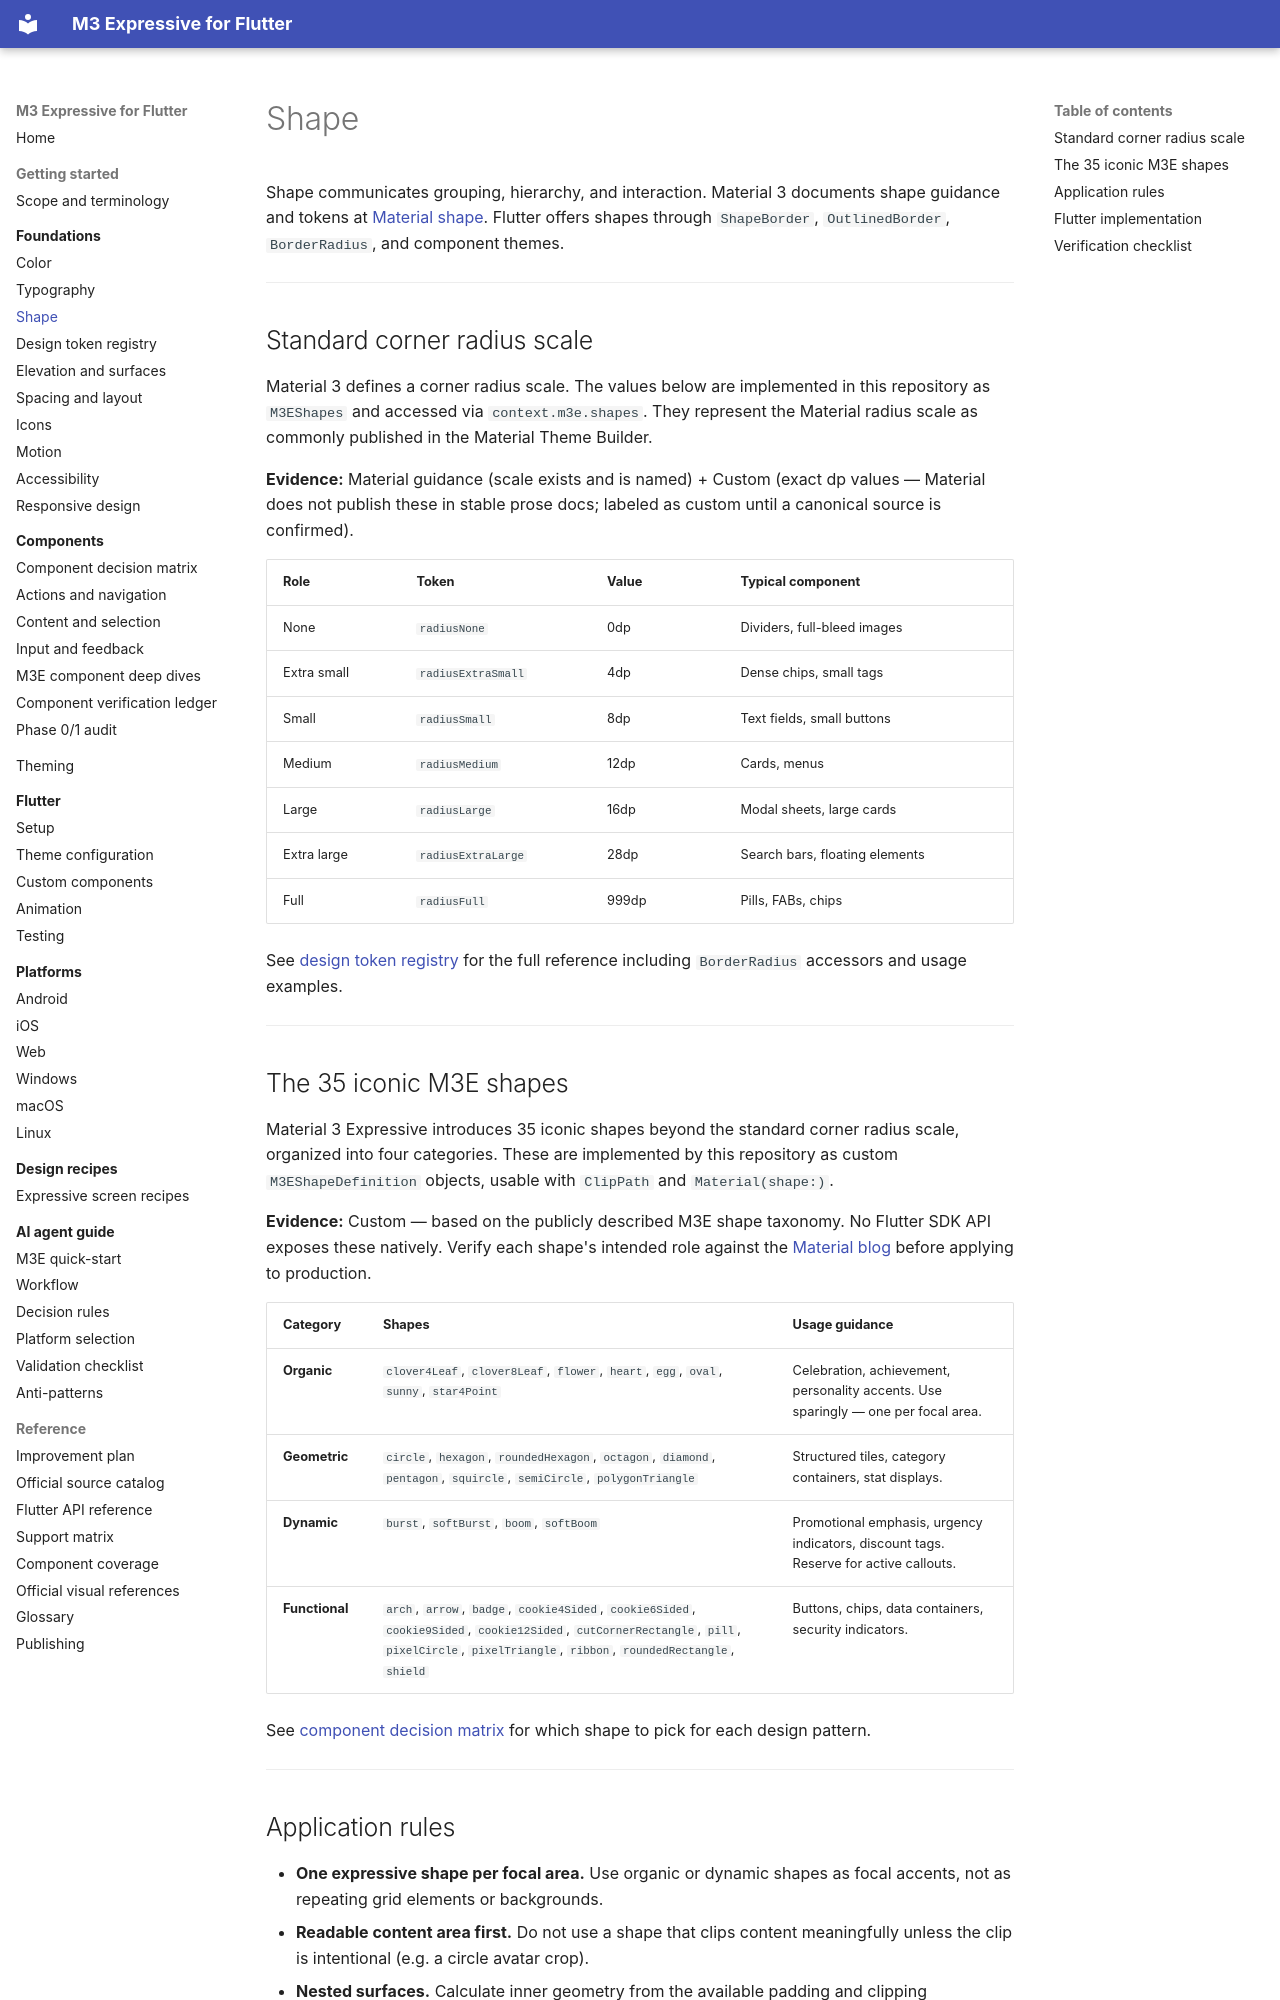

repository: Abdiaziiz09/Flutter-M3E-Design · page: foundations/shape/index.html · generator: mkdocs

# Shape

Shape communicates grouping, hierarchy, and interaction. Material 3 documents shape guidance and tokens at [Material shape](https://m3.material.io/styles/shape/overview-principles). Flutter offers shapes through `ShapeBorder`, `OutlinedBorder`, `BorderRadius`, and component themes.

---

## Standard corner radius scale

Material 3 defines a corner radius scale. The values below are implemented in this repository as `M3EShapes` and accessed via `context.m3e.shapes`. They represent the Material radius scale as commonly published in the Material Theme Builder.

**Evidence:** Material guidance (scale exists and is named) + Custom (exact dp values — Material does not publish these in stable prose docs; labeled as custom until a canonical source is confirmed).

| Role | Token | Value | Typical component |
|---|---|---|---|
| None | `radiusNone` | 0dp | Dividers, full-bleed images |
| Extra small | `radiusExtraSmall` | 4dp | Dense chips, small tags |
| Small | `radiusSmall` | 8dp | Text fields, small buttons |
| Medium | `radiusMedium` | 12dp | Cards, menus |
| Large | `radiusLarge` | 16dp | Modal sheets, large cards |
| Extra large | `radiusExtraLarge` | 28dp | Search bars, floating elements |
| Full | `radiusFull` | 999dp | Pills, FABs, chips |

See [design token registry](design-token-registry.md) for the full reference including `BorderRadius` accessors and usage examples.

---

## The 35 iconic M3E shapes

Material 3 Expressive introduces 35 iconic shapes beyond the standard corner radius scale, organized into four categories. These are implemented by this repository as custom `M3EShapeDefinition` objects, usable with `ClipPath` and `Material(shape:)`.

**Evidence:** Custom — based on the publicly described M3E shape taxonomy. No Flutter SDK API exposes these natively. Verify each shape's intended role against the [Material blog](https://m3.material.io/blog/building-with-m3-expressive) before applying to production.

| Category | Shapes | Usage guidance |
|---|---|---|
| **Organic** | `clover4Leaf`, `clover8Leaf`, `flower`, `heart`, `egg`, `oval`, `sunny`, `star4Point` | Celebration, achievement, personality accents. Use sparingly — one per focal area. |
| **Geometric** | `circle`, `hexagon`, `roundedHexagon`, `octagon`, `diamond`, `pentagon`, `squircle`, `semiCircle`, `polygonTriangle` | Structured tiles, category containers, stat displays. |
| **Dynamic** | `burst`, `softBurst`, `boom`, `softBoom` | Promotional emphasis, urgency indicators, discount tags. Reserve for active callouts. |
| **Functional** | `arch`, `arrow`, `badge`, `cookie4Sided`, `cookie6Sided`, `cookie9Sided`, `cookie12Sided`, `cutCornerRectangle`, `pill`, `pixelCircle`, `pixelTriangle`, `ribbon`, `roundedRectangle`, `shield` | Buttons, chips, data containers, security indicators. |

See [component decision matrix](../components/component-decision-matrix.md) for which shape to pick for each design pattern.

---
